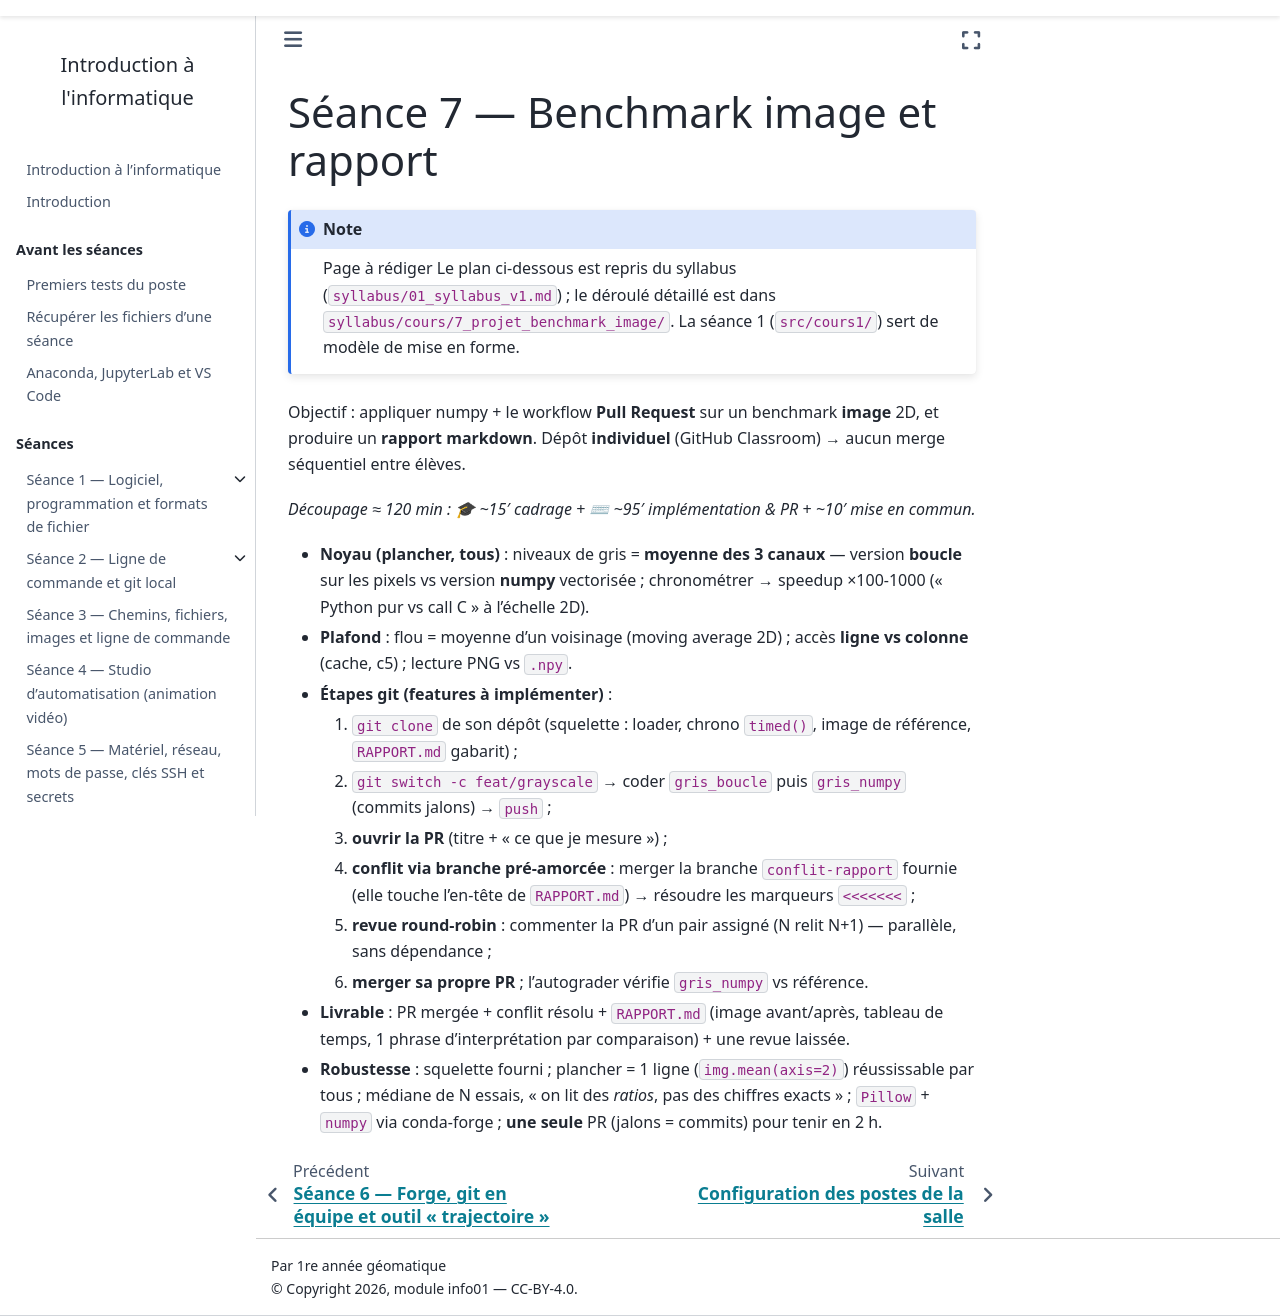

repository: ndavid/ecue-info-01 · page: cours7/index.html · generator: sphinx

---
title: "Séance 7 — Benchmark image et rapport"
---

:::{note} Page à rédiger
Le plan ci-dessous est repris du syllabus (`syllabus/01_syllabus_v1.md`) ; le
déroulé détaillé est dans `syllabus/cours/7_projet_benchmark_image/`.
La séance 1 (`src/cours1/`) sert de modèle de mise en forme.
:::

Objectif : appliquer numpy + le workflow **Pull Request** sur un benchmark **image** 2D, et produire un **rapport markdown**. Dépôt **individuel** (GitHub Classroom) → aucun merge séquentiel entre élèves.

*Découpage ≈ 120 min : 🎓 ~15′ cadrage + ⌨ ~95′ implémentation & PR + ~10′ mise en commun.*

- **Noyau (plancher, tous)** : niveaux de gris = **moyenne des 3 canaux** — version **boucle** sur les pixels vs version **numpy** vectorisée ; chronométrer → speedup ×100-1000 (« Python pur vs call C » à l'échelle 2D).
- **Plafond** : flou = moyenne d'un voisinage (moving average 2D) ; accès **ligne vs colonne** (cache, c5) ; lecture PNG vs `.npy`.
- **Étapes git (features à implémenter)** :
  1. `git clone` de son dépôt (squelette : loader, chrono `timed()`, image de référence, `RAPPORT.md` gabarit) ;
  2. `git switch -c feat/grayscale` → coder `gris_boucle` puis `gris_numpy` (commits jalons) → `push` ;
  3. **ouvrir la PR** (titre + « ce que je mesure ») ;
  4. **conflit via branche pré-amorcée** : merger la branche `conflit-rapport` fournie (elle touche l'en-tête de `RAPPORT.md`) → résoudre les marqueurs `<<<<<<<` ;
  5. **revue round-robin** : commenter la PR d'un pair assigné (N relit N+1) — parallèle, sans dépendance ;
  6. **merger sa propre PR** ; l'autograder vérifie `gris_numpy` vs référence.
- **Livrable** : PR mergée + conflit résolu + `RAPPORT.md` (image avant/après, tableau de temps, 1 phrase d'interprétation par comparaison) + une revue laissée.
- **Robustesse** : squelette fourni ; plancher = 1 ligne (`img.mean(axis=2)`) réussissable par tous ; médiane de N essais, « on lit des *ratios*, pas des chiffres exacts » ; `Pillow` + `numpy` via conda-forge ; **une seule** PR (jalons = commits) pour tenir en 2 h.
